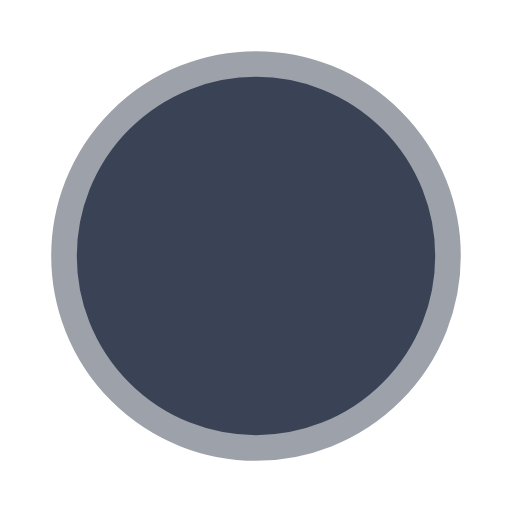
t = 0.00 s
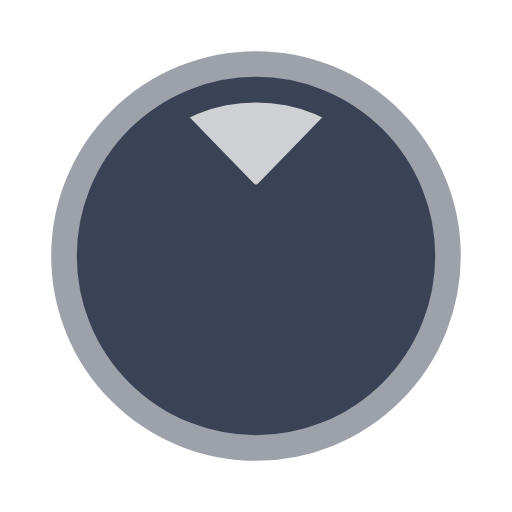
t = 0.38 s
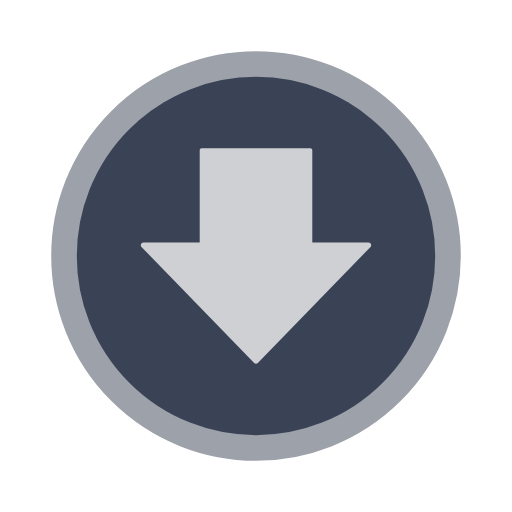
t = 0.75 s
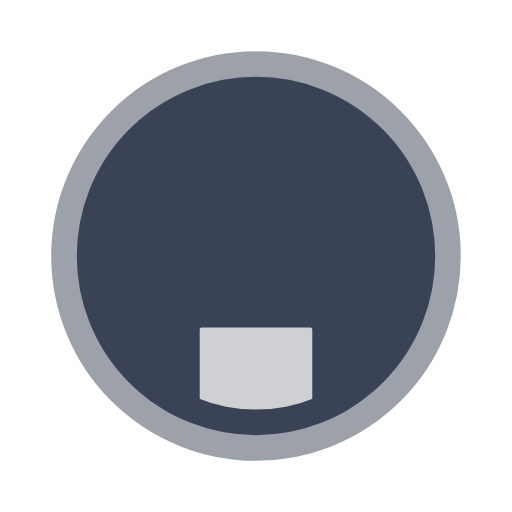
t = 1.13 s

The animated SVG that drew these frames (rendered in a browser with its animation timeline set to each time). Animation: 1 SMIL element (animateTransform=1); one cycle of 1.50 s, repeats indefinitely.

<svg width="200px"  height="200px"  xmlns="http://www.w3.org/2000/svg" viewBox="0 0 100 100" preserveAspectRatio="xMidYMid" class="lds-download" style="background-image: none; background-position: initial initial; background-repeat: initial initial;"><defs><clipPath ng-attr-id="{{config.cpid}}" x="0" y="0" width="100" height="100" id="lds-download-cpid-73afb429b31568"><circle cx="50" cy="50" ng-attr-r="{{config.r1}}" r="30"></circle></clipPath></defs><circle cx="50" cy="50" ng-attr-r="{{config.r2}}" ng-attr-fill="{{config.c1}}" ng-attr-stroke="{{config.c2}}" ng-attr-stroke-width="{{config.width}}" r="37.5" fill="#3a4255" stroke="#9da1aa" stroke-width="5"></circle><g ng-attr-clip-path="url(#{{config.cpid}})" clip-path="url(#lds-download-cpid-73afb429b31568)"><g><g transform="scale(0.5)"><g transform="translate(-50,-50)"><path ng-attr-fill="{{config.c3}}" d="M71.989,44.694V8.711c0-0.419-0.34-0.759-0.759-0.759H28.769c-0.419,0-0.759,0.34-0.759,0.759v35.983H6.069 c-0.914,0-1.405,1.075-0.807,1.766l43.931,45.22c0.425,0.491,1.188,0.491,1.613,0l43.931-45.22c0.599-0.691,0.108-1.766-0.807-1.766 H71.989z" fill="#ced0d4"></path></g></g><animateTransform attributeName="transform" type="translate" calcMode="linear" values="50 -20;50 120" keyTimes="0;1" dur="1.5s" begin="0s" repeatCount="indefinite"></animateTransform></g></g></svg>